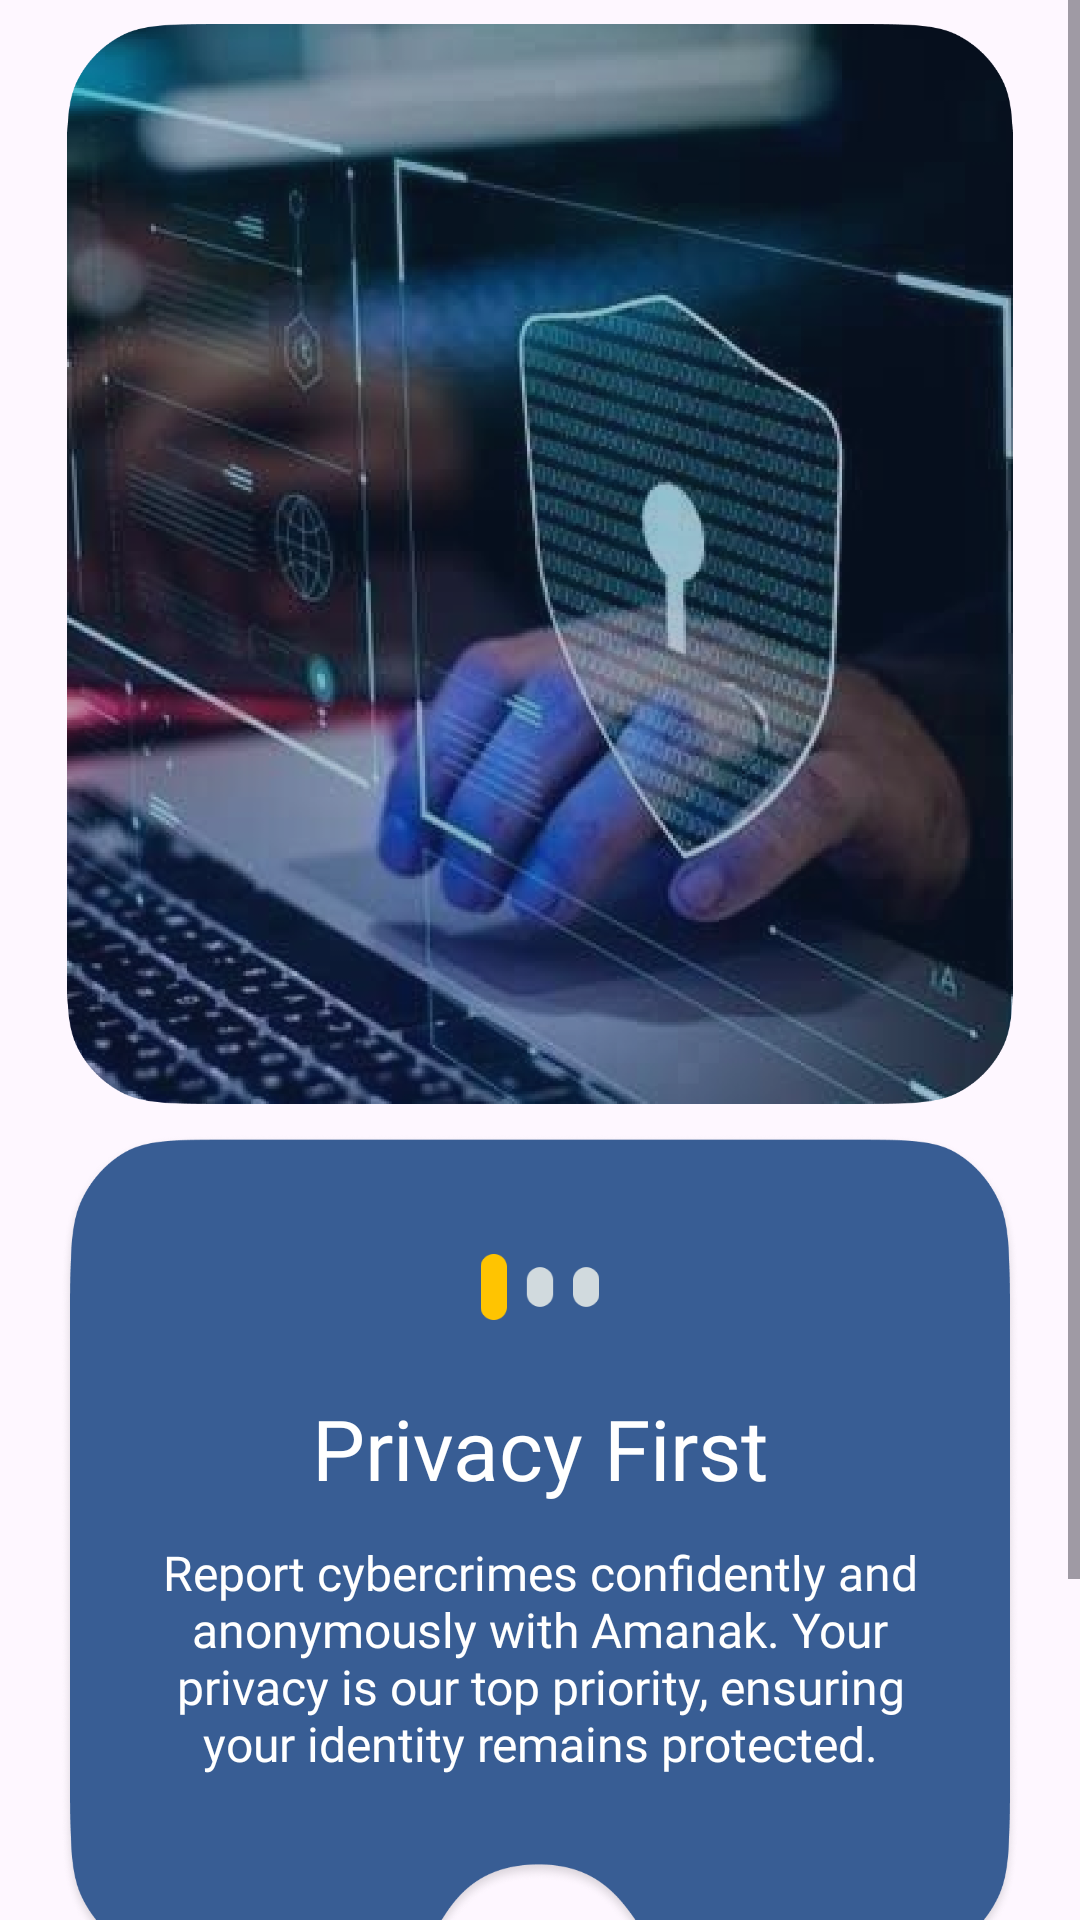

Layout XML and referenced resources for this Android screen:
<!-- AndroidManifest.xml: application theme Theme.AMANAKK -->
<!-- res/layout/first.xml -->
<?xml version="1.0" encoding="utf-8"?>
<ScrollView xmlns:android="http://schemas.android.com/apk/res/android"
    xmlns:app="http://schemas.android.com/apk/res-auto"
    xmlns:tools="http://schemas.android.com/tools"
    android:layout_width="match_parent"
    android:layout_height="match_parent"
    android:fillViewport="true"
    tools:context=".first">

    <androidx.constraintlayout.widget.ConstraintLayout
        android:layout_width="match_parent"
        android:layout_height="wrap_content"
        android:minHeight="640dp"
        android:paddingBottom="32dp">

        <ImageView
            android:id="@+id/imageView11"
            android:layout_width="0dp"
            android:layout_height="360dp"
            android:layout_marginStart="20dp"
            android:layout_marginTop="8dp"
            android:layout_marginEnd="20dp"
            android:adjustViewBounds="true"
            android:scaleType="fitCenter"
            app:layout_constraintEnd_toEndOf="parent"
            app:layout_constraintStart_toStartOf="parent"
            app:layout_constraintTop_toTopOf="parent"
            app:srcCompat="@drawable/first" />

        <ImageView
            android:id="@+id/imageView15"
            android:layout_width="0dp"
            android:layout_height="280dp"
            android:layout_marginStart="20dp"
            android:layout_marginTop="10dp"
            android:layout_marginEnd="20dp"
            android:scaleType="fitXY"
            app:layout_constraintEnd_toEndOf="parent"
            app:layout_constraintStart_toStartOf="parent"
            app:layout_constraintTop_toBottomOf="@id/imageView11"
            app:srcCompat="@drawable/conn2" />

        <ImageView
            android:id="@+id/imageView17"
            android:layout_width="74dp"
            android:layout_height="22dp"
            android:layout_marginTop="40dp"
            app:layout_constraintEnd_toEndOf="@id/imageView15"
            app:layout_constraintStart_toStartOf="@id/imageView15"
            app:layout_constraintTop_toTopOf="@id/imageView15"
            app:srcCompat="@drawable/conn1" />

        <TextView
            android:id="@+id/textView9"
            android:layout_width="0dp"
            android:layout_height="wrap_content"
            android:layout_marginStart="32dp"
            android:layout_marginTop="24dp"
            android:layout_marginEnd="32dp"
            android:fontFamily="@font/poppins"
            android:gravity="center"
            android:text="@string/Privacy"
            android:textColor="#FFFFFF"
            android:textSize="28sp"
            app:layout_constraintEnd_toEndOf="@id/imageView15"
            app:layout_constraintStart_toStartOf="@id/imageView15"
            app:layout_constraintTop_toBottomOf="@id/imageView17" />

        <TextView
            android:id="@+id/textView10"
            android:layout_width="0dp"
            android:layout_height="wrap_content"
            android:layout_marginStart="32dp"
            android:layout_marginTop="12dp"
            android:layout_marginEnd="32dp"
            android:fontFamily="@font/poppins"
            android:gravity="center"
            android:text="@string/priv"
            android:textColor="#FFFFFF"
            android:textSize="16sp"
            app:layout_constraintEnd_toEndOf="@id/imageView15"
            app:layout_constraintStart_toStartOf="@id/imageView15"
            app:layout_constraintTop_toBottomOf="@id/textView9" />

        <ImageView
            android:id="@+id/imageView18"
            android:layout_width="72dp"
            android:layout_height="72dp"
            android:layout_marginTop="16dp"
            android:clickable="true"
            android:focusable="true"
            app:layout_constraintEnd_toEndOf="parent"
            app:layout_constraintStart_toStartOf="parent"
            app:layout_constraintTop_toBottomOf="@id/imageView15"
            app:srcCompat="@drawable/first_btn" />

    </androidx.constraintlayout.widget.ConstraintLayout>
</ScrollView>
<!-- resources referenced by this layout -->
<resources>
  <!-- drawable conn1: png bitmap (drawable, 1391 bytes) -->
  <!-- drawable conn2: png bitmap (drawable, 98702 bytes) -->
  <!-- drawable first: png bitmap (drawable, 342901 bytes) -->
  <!-- drawable first_btn: png bitmap (drawable, 21865 bytes) -->
  <string name="Privacy">Privacy First</string>
  <string name="priv">Report cybercrimes confidently and anonymously with Amanak. Your privacy is our top priority, ensuring your identity remains protected.</string>
  <style name="Theme.AMANAKK" parent="Base.Theme.AMANAKK" />
  <style name="Base.Theme.AMANAKK" parent="Theme.Material3.DayNight.NoActionBar">
          
          
      </style>
</resources>
